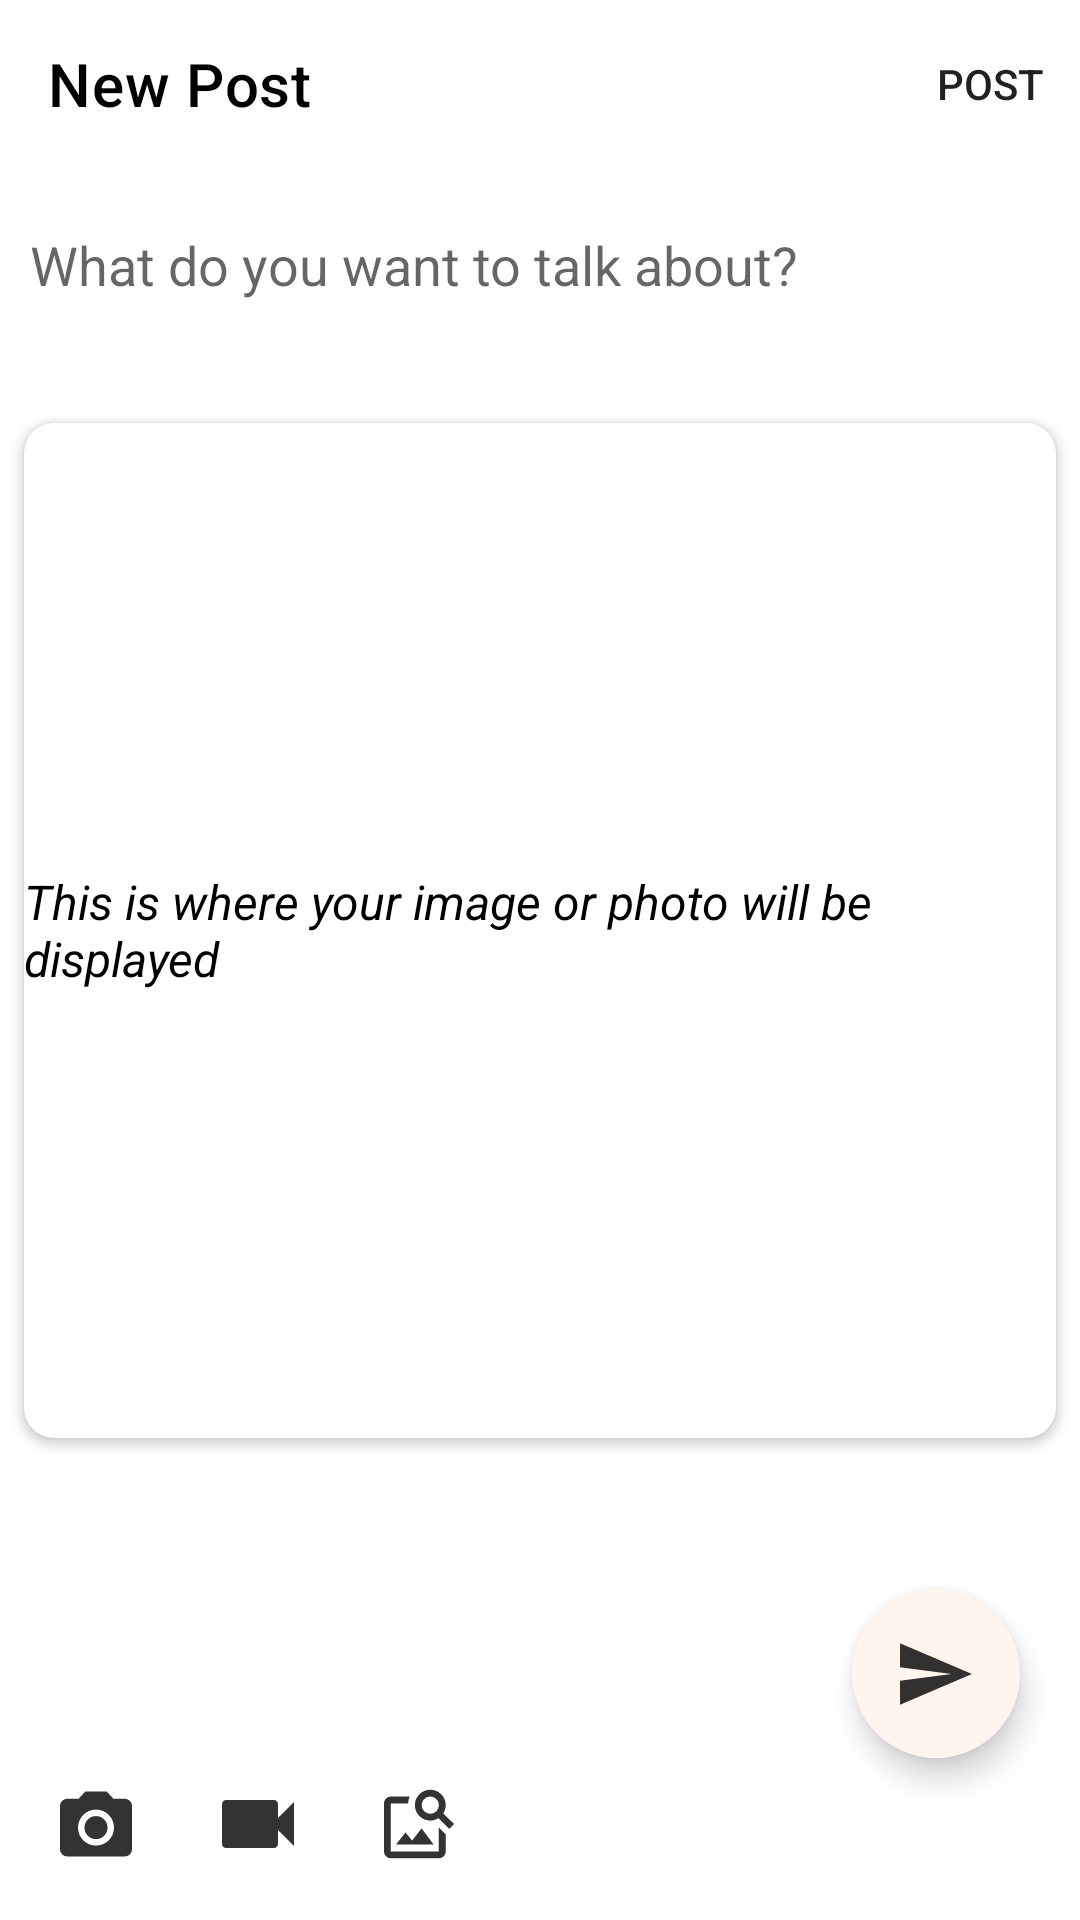

Layout XML and referenced resources for this Android screen:
<!-- AndroidManifest.xml: activity theme Theme.FindMyPet.SlidrActivityTheme -->
<!-- res/layout/activity_post.xml -->
<?xml version="1.0" encoding="utf-8"?>
<RelativeLayout xmlns:android="http://schemas.android.com/apk/res/android"
    xmlns:tools="http://schemas.android.com/tools"
    xmlns:app="http://schemas.android.com/apk/res-auto"
    android:layout_width="match_parent"
    android:layout_height="match_parent"
    android:background="@color/white"
    tools:context=".Activities.Post.PostActivity">

    <com.google.android.material.appbar.MaterialToolbar
        android:id="@+id/toolbar_post_activity"
        android:layout_width="match_parent"
        android:layout_height="wrap_content"
        android:background="@color/white"
        app:title="@string/title_post"
        app:titleTextColor="@color/black"
        app:menu="@menu/toolbar_menu_post"
        android:layout_alignParentTop="true"
        />

    <androidx.appcompat.widget.AppCompatEditText
        android:id="@+id/edittext_post"
        android:layout_width="match_parent"
        android:layout_height="wrap_content"
        android:layout_below="@+id/toolbar_post_activity"
        android:layout_marginTop="10dp"
        android:clipToOutline="true"
        android:background="@null"
        android:padding="10dp"
        android:hint="@string/post_hint"
        />

    <androidx.cardview.widget.CardView
        android:layout_width="match_parent"
        android:layout_height="wrap_content"
        android:layout_below="@+id/edittext_post"
        android:layout_above="@+id/floatingbtn"
        android:layout_marginTop="20dp"
        android:layout_marginBottom="20dp"
        app:cardCornerRadius="10dp"
        app:cardMaxElevation="5dp"
        app:cardPreventCornerOverlap="true"
        app:cardUseCompatPadding="true"
        >

        <com.google.android.material.textview.MaterialTextView
            android:id="@+id/text_post"
            android:layout_width="wrap_content"
            android:layout_height="wrap_content"
            android:layout_gravity="center"
            android:text="This is where your image or photo will be displayed"
            android:textSize="16sp"
            android:textStyle="italic"
            android:textColor="@color/black"
            />
        <androidx.appcompat.widget.AppCompatImageView
            android:id="@+id/image_post_activity"
            android:layout_width="match_parent"
            android:layout_height="wrap_content"
            android:layout_below="@+id/edittext_post"
            android:layout_above="@+id/floatingbtn"
            android:src="@drawable/fatih_terim"
            android:layout_marginTop="20dp"
            android:layout_marginBottom="20dp"
            android:visibility="gone"
            />

        <VideoView
            android:id="@+id/video_post_activity"
            android:layout_width="match_parent"
            android:layout_height="wrap_content"
            android:layout_below="@+id/edittext_post"
            android:layout_above="@+id/floatingbtn"
            android:layout_marginTop="20dp"
            android:layout_marginBottom="20dp"
            android:visibility="gone"
            />

    </androidx.cardview.widget.CardView>

    <com.google.android.material.floatingactionbutton.FloatingActionButton
        android:id="@+id/floatingbtn"
        android:layout_width="wrap_content"
        android:layout_height="wrap_content"
        android:layout_above="@id/constraintLayout"
        android:layout_alignParentEnd="true"
        android:layout_marginTop="20dp"
        android:layout_marginEnd="20dp"
        android:src="@drawable/ic_send"
        android:backgroundTint="@color/seashell"
        app:borderWidth="0dp"
        tools:ignore="ContentDescription" />

    <androidx.constraintlayout.widget.ConstraintLayout
        android:id="@+id/constraintLayout"
        android:layout_width="match_parent"
        android:layout_height="wrap_content"
        android:layout_alignParentBottom="true"
        >

        <androidx.appcompat.widget.AppCompatImageView
            android:id="@+id/image_post_photo"
            android:layout_width="wrap_content"
            android:layout_height="wrap_content"
            android:layout_margin="10dp"
            android:src="@drawable/ic_camera"
            android:padding="10dp"
            app:layout_constraintBottom_toBottomOf="parent"
            app:layout_constraintStart_toStartOf="parent" />

        <androidx.appcompat.widget.AppCompatImageView
            android:id="@+id/image_post_video"
            android:layout_width="wrap_content"
            android:layout_height="wrap_content"
            app:layout_constraintStart_toEndOf="@+id/image_post_photo"
            app:layout_constraintBottom_toBottomOf="parent"
            android:src="@drawable/ic_video"
            android:layout_margin="10dp"
            android:padding="10dp"
            />

        <androidx.appcompat.widget.AppCompatImageView
            android:id="@+id/image_post_gallery"
            android:layout_width="wrap_content"
            android:layout_height="wrap_content"
            app:layout_constraintStart_toEndOf="@+id/image_post_video"
            app:layout_constraintBottom_toBottomOf="parent"
            android:src="@drawable/ic_gallery"
            android:layout_margin="10dp"
            android:padding="10dp"
            />

    </androidx.constraintlayout.widget.ConstraintLayout>




</RelativeLayout>
<!-- resources referenced by this layout -->
<resources>
  <color name="black">#FF000000</color>
  <color name="seashell">#FFF5EE</color>
  <color name="white">#FFFFFFFF</color>
  <!-- drawable fatih_terim: jpg bitmap (drawable, 194797 bytes) -->
  <!-- drawable ic_camera (drawable-anydpi) -->
  <vector xmlns:android="http://schemas.android.com/apk/res/android"
      android:width="24dp"
      android:height="24dp"
      android:viewportWidth="24"
      android:viewportHeight="24"
      android:tint="#000000"
      android:alpha="0.8">
    <group android:scaleX="1.2"
        android:scaleY="1.2"
        android:translateX="-2.4"
        android:translateY="-1.2">
      <path
          android:fillColor="@android:color/white"
          android:pathData="M12,12m-3.2,0a3.2,3.2 0,1 1,6.4 0a3.2,3.2 0,1 1,-6.4 0"/>
      <path
          android:fillColor="@android:color/white"
          android:pathData="M9,2L7.17,4L4,4c-1.1,0 -2,0.9 -2,2v12c0,1.1 0.9,2 2,2h16c1.1,0 2,-0.9 2,-2L22,6c0,-1.1 -0.9,-2 -2,-2h-3.17L15,2L9,2zM12,17c-2.76,0 -5,-2.24 -5,-5s2.24,-5 5,-5 5,2.24 5,5 -2.24,5 -5,5z"/>
    </group>
  </vector>
  <!-- drawable ic_gallery (drawable-anydpi) -->
  <vector xmlns:android="http://schemas.android.com/apk/res/android"
      android:width="24dp"
      android:height="24dp"
      android:viewportWidth="24"
      android:viewportHeight="24"
      android:tint="#000000"
      android:alpha="0.8">
    <group android:scaleX="1.1428572"
        android:scaleY="1.1428572"
        android:translateX="-2.2857144"
        android:translateY="-1.7142857">
      <path
          android:fillColor="@android:color/white"
          android:pathData="M18,13v7L4,20L4,6h5.02c0.05,-0.71 0.22,-1.38 0.48,-2L4,4c-1.1,0 -2,0.9 -2,2v14c0,1.1 0.9,2 2,2h14c1.1,0 2,-0.9 2,-2v-5l-2,-2zM16.5,18h-11l2.75,-3.53 1.96,2.36 2.75,-3.54zM19.3,8.89c0.44,-0.7 0.7,-1.51 0.7,-2.39C20,4.01 17.99,2 15.5,2S11,4.01 11,6.5s2.01,4.5 4.49,4.5c0.88,0 1.7,-0.26 2.39,-0.7L21,13.42 22.42,12 19.3,8.89zM15.5,9C14.12,9 13,7.88 13,6.5S14.12,4 15.5,4 18,5.12 18,6.5 16.88,9 15.5,9z"/>
    </group>
  </vector>
  <!-- drawable ic_send (drawable-anydpi) -->
  <vector xmlns:android="http://schemas.android.com/apk/res/android"
      android:width="24dp"
      android:height="24dp"
      android:viewportWidth="24"
      android:viewportHeight="24"
      android:tint="#000000"
      android:alpha="0.8"
      android:autoMirrored="true">
    <group android:scaleX="1.1428572"
        android:scaleY="1.1428572"
        android:translateX="-2.2857144"
        android:translateY="-1.7142857">
      <path
          android:fillColor="@android:color/white"
          android:pathData="M2.01,21L23,12 2.01,3 2,10l15,2 -15,2z"/>
    </group>
  </vector>
  <!-- drawable ic_video (drawable-anydpi) -->
  <vector xmlns:android="http://schemas.android.com/apk/res/android"
      android:width="24dp"
      android:height="24dp"
      android:viewportWidth="24"
      android:viewportHeight="24"
      android:tint="#000000"
      android:alpha="0.8">
    <group android:scaleX="1.3333334"
        android:scaleY="1.3333334"
        android:translateX="-4"
        android:translateY="-4">
      <path
          android:fillColor="@android:color/white"
          android:pathData="M17,10.5V7c0,-0.55 -0.45,-1 -1,-1H4c-0.55,0 -1,0.45 -1,1v10c0,0.55 0.45,1 1,1h12c0.55,0 1,-0.45 1,-1v-3.5l4,4v-11l-4,4z"/>
    </group>
  </vector>
  <string name="post_hint">What do you want to talk about?</string>
  <string name="title_post">New Post</string>
  <style name="Theme.FindMyPet.SlidrActivityTheme">
          <item name="android:windowIsTranslucent">true</item>
          <item name="android:windowBackground">@android:color/transparent</item>
      </style>
</resources>
